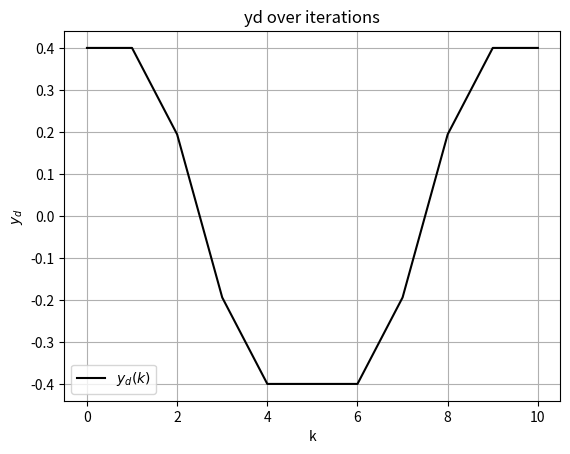

This chart was generated by the following Python code:
import numpy as np
import matplotlib.pyplot as plt

# Define the function fcn
def fcn_yd1(k):
    x = (2 * np.pi /10 * np.cos(2 * np.pi * k / 10)) 
    if x < -0.4:
        return -0.4
    elif x > 0.4:
        return 0.4
    else:
        return x
    
def fcn_yd2(k):
    x = (2 * np.pi /7 * np.cos(2 * np.pi * k / 7)) 
    if x < -0.6:
        return -0.6
    elif x > 0.6:
        return 0.6
    else:
        return x
    
def fcn_yd3(k):
    x = (2 * np.pi /5 * np.cos(2 * np.pi * k / 5)) 
    if x < -0.8:
        return -0.8
    elif x > 0.8:
        return 0.8
    else:
        return x

# Parameters
# Step Factor Initializations
rho = 0.3
eta = 1
lamda = 0.5
mu = 0.5
epsilon = 10**(-4)
m = 500  # Number of iterations 
n = 10

# Initialize yd
yd1 = np.zeros(n + 1)

for k in range(n + 1):
    yd1[k] = fcn_yd1(k)

# Plot results
plt.plot(yd1, 'k-', linewidth=1.5, label='$y_d(k)$')
plt.xlabel('k')
plt.ylabel('$y_d$')
plt.title('yd over iterations')
plt.legend()
plt.grid(True)
plt.show()
